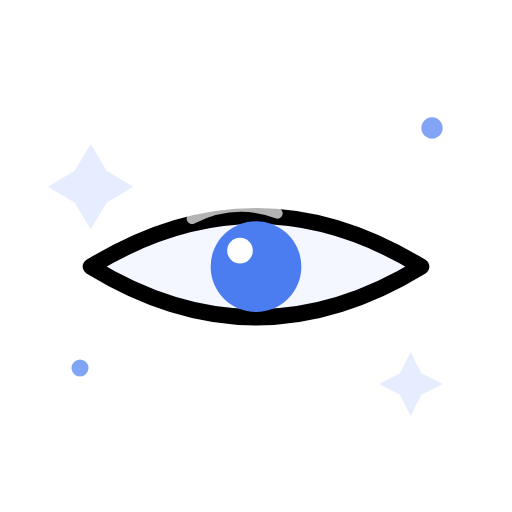
t = 0.00 s
t = 0.43 s: frame unchanged from t = 0.00 s, image omitted
t = 1.28 s: frame unchanged from t = 0.00 s, image omitted
t = 1.70 s: frame unchanged from t = 0.00 s, image omitted
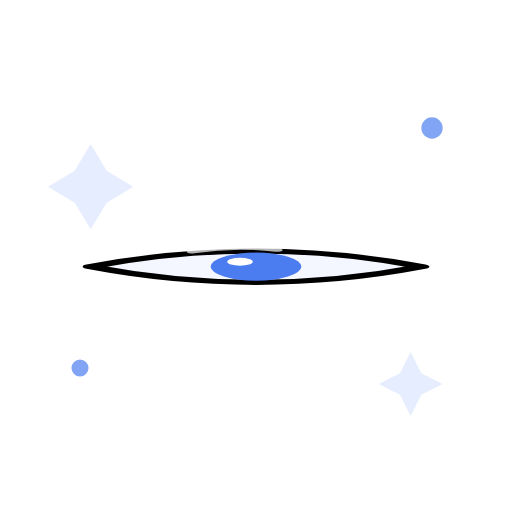
t = 2.24 s
t = 2.92 s: frame unchanged from t = 0.00 s, image omitted

The animated SVG that drew these frames (rendered in a browser with its animation timeline set to each time). Animation: 1 SMIL element (animateTransform=1); one cycle of 3.40 s, repeats indefinitely.

<svg xmlns="http://www.w3.org/2000/svg" width="96" height="96" viewBox="0 0 96 96" fill="none" stroke="currentColor" stroke-width="3" stroke-linecap="round" stroke-linejoin="round">
  <g transform="translate(48 50)">
    <g>
      <animateTransform attributeName="transform" type="scale" values="1 1;1 1;1 0.08;1 0.08;1 1;1 1" keyTimes="0;0.5;0.58;0.64;0.72;1" dur="3.4s" repeatCount="indefinite"/>
      <path d="M-31 0 Q0 -19 31 0 Q0 19 -31 0 Z" fill="#F4F7FF"/>
      <circle cx="0" cy="0" r="8.5" fill="#4C7DF0" stroke="none"/>
      <circle cx="-3" cy="-3" r="2.4" fill="#FFFFFF" stroke="none"/>
      <path d="M-12 -9 Q-4 -13 4 -10" stroke="#FFFFFF" stroke-width="2" opacity="0.7"/>
    </g>
  </g>
  <g stroke="#4C7DF0" opacity="0.7">
    <path d="M17 27 l3 5 5 3 -5 3 -3 5 -3 -5 -5 -3 5 -3 z" fill="#DCE6FF" stroke="none"/>
    <path d="M77 66 l2 4 4 2 -4 2 -2 4 -2 -4 -4 -2 4 -2 z" fill="#DCE6FF" stroke="none"/>
    <circle cx="81" cy="24" r="2" fill="#4C7DF0" stroke="none"/>
    <circle cx="15" cy="69" r="1.6" fill="#4C7DF0" stroke="none"/>
  </g>
</svg>
